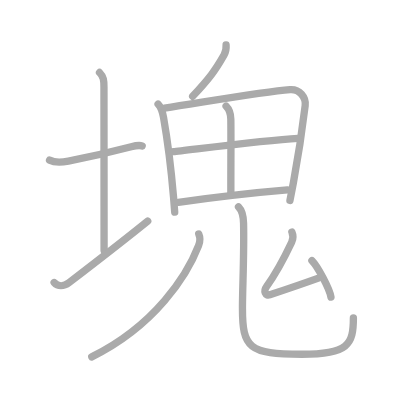
t = 0.00 s
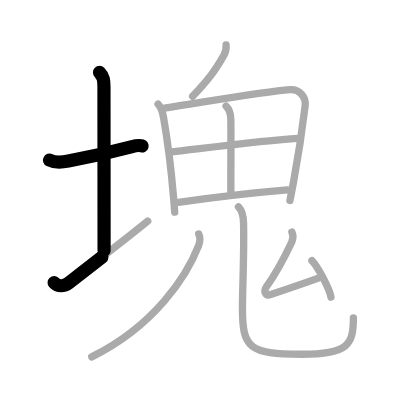
t = 2.50 s
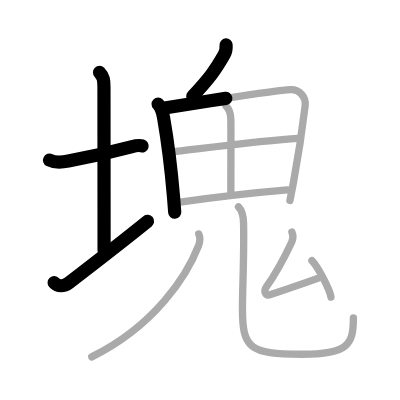
t = 5.25 s
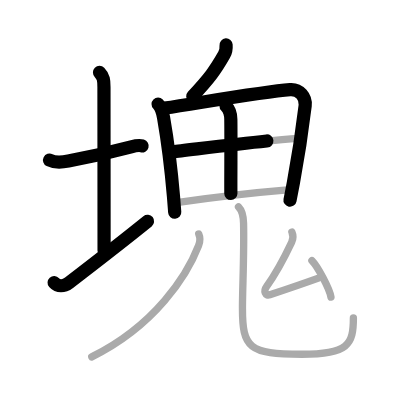
t = 7.75 s
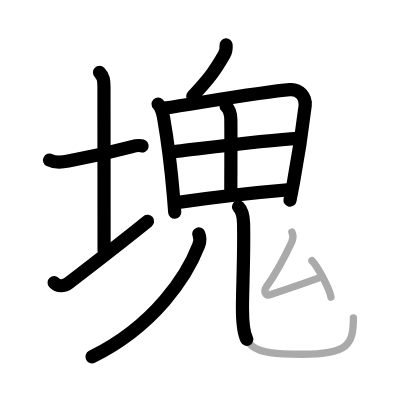
t = 10.50 s
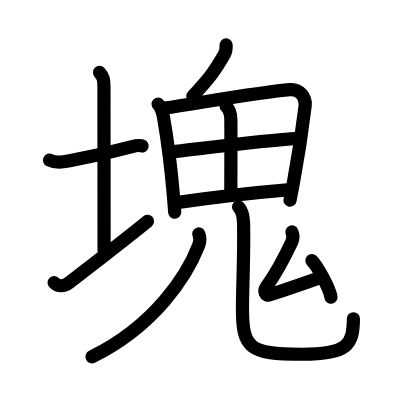
t = 13.00 s

The animated SVG that drew these frames (rendered in a browser with its animation timeline set to each time). Animation: 13 SMIL elements (animate=13); one cycle of 13.00 s.

<?xml version="1.0" standalone="no"?>
<!DOCTYPE svg PUBLIC "-//W3C//DTD SVG 1.1//EN"   "http://www.w3.org/Graphics/SVG/1.1/DTD/svg11.dtd">
<svg width="400px" height="400px"  version="1.1" xmlns="http://www.w3.org/2000/svg">
  <defs>
    <marker id="Triangle" viewBox="0 0 10 10" refX="0" refY="5" markerUnits="strokeWidth" markerWidth="3" style="stroke-opacity:0%;fill:#aaaaaa;" markerHeight="2" orient="auto">
      <path d="M 0 0 L 10 5 L 0 10 z" />
    </marker>
    
    <marker id="Arrow" viewBox="0 0 10 10" refX="5" refY="5" markerUnits="strokeWidth" markerWidth="1.8" style="stroke-opacity:0%;fill:#770000;" markerHeight="2" orient="auto">
      <path d="M 0 4 L 6 4 L 4 1 L 10 5 L 4 9 L 6 6 L 0 6 z" />
        <circle cx="5" cy="5" r="5" />
      </marker>
    
    <marker id="TriangleRed" viewBox="0 0 10 10" refX="0" refY="5" markerUnits="strokeWidth" markerWidth="3" style="stroke-opacity:0%;fill:#CC0000;" markerHeight="2" orient="auto">
      <path d="M 0 0 L 10 5 L 0 10 z" />
    </marker>
    
    <marker id="ArrowRed" viewBox="0 0 10 10" refX="5" refY="5" markerUnits="strokeWidth" markerWidth="1.8" style="stroke-opacity:0%;fill:#CC0000;" markerHeight="2" orient="auto">
      <path d="M 0 4 L 6 4 L 4 1 L 10 5 L 4 9 L 6 6 L 0 6 z" />
        <circle cx="5" cy="5" r="5" />
      </marker>
    
  </defs>
  
  <path style="fill:#ffffff; fill-opacity:100%; fill-rule:evenodd; stroke-width:0;" d="M 0 0 L 400px 0 L 400px 400px L 0 400px L 0 0" />

  <g transform="scale(3.6697247706422 3.6697247706422)">
<path style="fill:none; fill-opacity:0%; fill-rule:evenodd; stroke:#aaaaaa; stroke-opacity:100%; stroke-width: 1.5pt; stroke-linejoin:round; stroke-linecap:round;" d="M13.5 43.64c1.33 0.67 3.7 0.53 5.13 0.25C23.63 42.93 31 41.25 35.75 40c1.22-0.32 2.37-0.43 3-0.24"></path>
<path style="fill:none; fill-opacity:0%; fill-rule:evenodd; stroke:#aaaaaa; stroke-opacity:100%; stroke-width: 1.5pt; stroke-linejoin:round; stroke-linecap:round;" d="M27.12 19.75c1.13 1.13 1.21 2.25 1.21 4c0 7.25 0.03 33.75 0.03 44.5"></path>
<path style="fill:none; fill-opacity:0%; fill-rule:evenodd; stroke:#aaaaaa; stroke-opacity:100%; stroke-width: 1.5pt; stroke-linejoin:round; stroke-linecap:round;" d="M14.75 77c1 1.12 2.62 1.12 4.06 0.02c5.76-4.42 15.8-12.21 21.44-16.77"></path>
<path style="fill:none; fill-opacity:0%; fill-rule:evenodd; stroke:#aaaaaa; stroke-opacity:100%; stroke-width: 1.5pt; stroke-linejoin:round; stroke-linecap:round;" d="M61.61 12.25c0.08 1.09 0.01 1.73-0.54 2.7c-2.45 4.3-3.96 6.34-8.57 11.3"></path>
<path style="fill:none; fill-opacity:0%; fill-rule:evenodd; stroke:#aaaaaa; stroke-opacity:100%; stroke-width: 1.5pt; stroke-linejoin:round; stroke-linecap:round;" d="M43.08 28.37c0.71 0.71 1.17 1.88 1.48 3.62c1.16 6.62 2.04 13.59 2.73 21.74c0.12 1.38 0.22 2.75 0.32 4.09"></path>
<path style="fill:none; fill-opacity:0%; fill-rule:evenodd; stroke:#aaaaaa; stroke-opacity:100%; stroke-width: 1.5pt; stroke-linejoin:round; stroke-linecap:round;" d="M44.84 29.45c11.16-1.7 27.12-4.49 34.19-5.03c2.6-0.2 4.41 2.08 4.13 4.37c-0.56 4.64-1.39 11.27-3.2 20.94c-0.29 1.55-0.61 3.18-0.95 4.9"></path>
<path style="fill:none; fill-opacity:0%; fill-rule:evenodd; stroke:#aaaaaa; stroke-opacity:100%; stroke-width: 1.5pt; stroke-linejoin:round; stroke-linecap:round;" d="M61.61 28.92c0.98 0.98 1.27 1.9 1.29 3.58c0.08 5.24-0.02 13.75 0.01 20.24"></path>
<path style="fill:none; fill-opacity:0%; fill-rule:evenodd; stroke:#aaaaaa; stroke-opacity:100%; stroke-width: 1.5pt; stroke-linejoin:round; stroke-linecap:round;" d="M47.28 41.32c3.08-0.27 24.22-3.07 33.9-3.62"></path>
<path style="fill:none; fill-opacity:0%; fill-rule:evenodd; stroke:#aaaaaa; stroke-opacity:100%; stroke-width: 1.5pt; stroke-linejoin:round; stroke-linecap:round;" d="M48.6 55.14c10.02-1.39 17.77-2.39 29.73-3.38"></path>
<path style="fill:none; fill-opacity:0%; fill-rule:evenodd; stroke:#aaaaaa; stroke-opacity:100%; stroke-width: 1.5pt; stroke-linejoin:round; stroke-linecap:round;" d="M54.16 63.75c0.31 0.7 0.38 2.1-0.05 3.19C51 75 42.25 88.75 25 97.25"></path>
<path style="fill:none; fill-opacity:0%; fill-rule:evenodd; stroke:#aaaaaa; stroke-opacity:100%; stroke-width: 1.5pt; stroke-linejoin:round; stroke-linecap:round;" d="M64.99 56.37c1.01 1.01 1.33 2.59 1.38 4.43c0.2 8.19-0.3 17.64-0.3 23.2c0 10.75 1.69 12.53 16.23 12.53c12.58 0 14-2.65 14-9.87"></path>
<path style="fill:none; fill-opacity:0%; fill-rule:evenodd; stroke:#aaaaaa; stroke-opacity:100%; stroke-width: 1.5pt; stroke-linejoin:round; stroke-linecap:round;" d="M79.54 63.22c0.46 1.03 0.24 2.17-0.06 2.81c-2.35 4.97-4.05 8.21-6.85 12.08c-0.89 1.23-0.35 2.65 0.91 2.23c4.38-1.46 8.78-2.95 13.03-4.48"></path>
<path style="fill:none; fill-opacity:0%; fill-rule:evenodd; stroke:#aaaaaa; stroke-opacity:100%; stroke-width: 1.5pt; stroke-linejoin:round; stroke-linecap:round;" d="M85 71c1.51 1.53 4.82 7.59 5.19 9.97"></path>

<path style="fill:none; fill-opacity:0%; fill-rule:evenodd; stroke:#000000; stroke-opacity:100%; stroke-width: 2.7pt; stroke-linejoin:round; stroke-linecap:round;" d="M13.5 43.64c1.33 0.67 3.7 0.53 5.13 0.25C23.63 42.93 31 41.25 35.75 40c1.22-0.32 2.37-0.43 3-0.24" pathLength="100" stroke-dashoffset="100" stroke-dasharray="100 105"><animate id="dashAnim1" attributeName="stroke-dashoffset" from="100" to="0" dur="1s" calcMode="linear" fill="freeze"/></path>
<path style="fill:none; fill-opacity:0%; fill-rule:evenodd; stroke:#000000; stroke-opacity:100%; stroke-width: 2.7pt; stroke-linejoin:round; stroke-linecap:round;" d="M27.12 19.75c1.13 1.13 1.21 2.25 1.21 4c0 7.25 0.03 33.75 0.03 44.5" pathLength="100" stroke-dashoffset="100" stroke-dasharray="100 105"><animate id="dashAnim2" attributeName="stroke-dashoffset" from="100" to="0" dur="1s" calcMode="linear" begin="dashAnim1.end" fill="freeze"/></path>
<path style="fill:none; fill-opacity:0%; fill-rule:evenodd; stroke:#000000; stroke-opacity:100%; stroke-width: 2.7pt; stroke-linejoin:round; stroke-linecap:round;" d="M14.75 77c1 1.12 2.62 1.12 4.06 0.02c5.76-4.42 15.8-12.21 21.44-16.77" pathLength="100" stroke-dashoffset="100" stroke-dasharray="100 105"><animate id="dashAnim3" attributeName="stroke-dashoffset" from="100" to="0" dur="1s" calcMode="linear" begin="dashAnim2.end" fill="freeze"/></path>
<path style="fill:none; fill-opacity:0%; fill-rule:evenodd; stroke:#000000; stroke-opacity:100%; stroke-width: 2.7pt; stroke-linejoin:round; stroke-linecap:round;" d="M61.61 12.25c0.08 1.09 0.01 1.73-0.54 2.7c-2.45 4.3-3.96 6.34-8.57 11.3" pathLength="100" stroke-dashoffset="100" stroke-dasharray="100 105"><animate id="dashAnim4" attributeName="stroke-dashoffset" from="100" to="0" dur="1s" calcMode="linear" begin="dashAnim3.end" fill="freeze"/></path>
<path style="fill:none; fill-opacity:0%; fill-rule:evenodd; stroke:#000000; stroke-opacity:100%; stroke-width: 2.7pt; stroke-linejoin:round; stroke-linecap:round;" d="M43.08 28.37c0.71 0.71 1.17 1.88 1.48 3.62c1.16 6.62 2.04 13.59 2.73 21.74c0.12 1.38 0.22 2.75 0.32 4.09" pathLength="100" stroke-dashoffset="100" stroke-dasharray="100 105"><animate id="dashAnim5" attributeName="stroke-dashoffset" from="100" to="0" dur="1s" calcMode="linear" begin="dashAnim4.end" fill="freeze"/></path>
<path style="fill:none; fill-opacity:0%; fill-rule:evenodd; stroke:#000000; stroke-opacity:100%; stroke-width: 2.7pt; stroke-linejoin:round; stroke-linecap:round;" d="M44.84 29.45c11.16-1.7 27.12-4.49 34.19-5.03c2.6-0.2 4.41 2.08 4.13 4.37c-0.56 4.64-1.39 11.27-3.2 20.94c-0.29 1.55-0.61 3.18-0.95 4.9" pathLength="100" stroke-dashoffset="100" stroke-dasharray="100 105"><animate id="dashAnim6" attributeName="stroke-dashoffset" from="100" to="0" dur="1s" calcMode="linear" begin="dashAnim5.end" fill="freeze"/></path>
<path style="fill:none; fill-opacity:0%; fill-rule:evenodd; stroke:#000000; stroke-opacity:100%; stroke-width: 2.7pt; stroke-linejoin:round; stroke-linecap:round;" d="M61.61 28.92c0.98 0.98 1.27 1.9 1.29 3.58c0.08 5.24-0.02 13.75 0.01 20.24" pathLength="100" stroke-dashoffset="100" stroke-dasharray="100 105"><animate id="dashAnim7" attributeName="stroke-dashoffset" from="100" to="0" dur="1s" calcMode="linear" begin="dashAnim6.end" fill="freeze"/></path>
<path style="fill:none; fill-opacity:0%; fill-rule:evenodd; stroke:#000000; stroke-opacity:100%; stroke-width: 2.7pt; stroke-linejoin:round; stroke-linecap:round;" d="M47.28 41.32c3.08-0.27 24.22-3.07 33.9-3.62" pathLength="100" stroke-dashoffset="100" stroke-dasharray="100 105"><animate id="dashAnim8" attributeName="stroke-dashoffset" from="100" to="0" dur="1s" calcMode="linear" begin="dashAnim7.end" fill="freeze"/></path>
<path style="fill:none; fill-opacity:0%; fill-rule:evenodd; stroke:#000000; stroke-opacity:100%; stroke-width: 2.7pt; stroke-linejoin:round; stroke-linecap:round;" d="M48.6 55.14c10.02-1.39 17.77-2.39 29.73-3.38" pathLength="100" stroke-dashoffset="100" stroke-dasharray="100 105"><animate id="dashAnim9" attributeName="stroke-dashoffset" from="100" to="0" dur="1s" calcMode="linear" begin="dashAnim8.end" fill="freeze"/></path>
<path style="fill:none; fill-opacity:0%; fill-rule:evenodd; stroke:#000000; stroke-opacity:100%; stroke-width: 2.7pt; stroke-linejoin:round; stroke-linecap:round;" d="M54.16 63.75c0.31 0.7 0.38 2.1-0.05 3.19C51 75 42.25 88.75 25 97.25" pathLength="100" stroke-dashoffset="100" stroke-dasharray="100 105"><animate id="dashAnim10" attributeName="stroke-dashoffset" from="100" to="0" dur="1s" calcMode="linear" begin="dashAnim9.end" fill="freeze"/></path>
<path style="fill:none; fill-opacity:0%; fill-rule:evenodd; stroke:#000000; stroke-opacity:100%; stroke-width: 2.7pt; stroke-linejoin:round; stroke-linecap:round;" d="M64.99 56.37c1.01 1.01 1.33 2.59 1.38 4.43c0.2 8.19-0.3 17.64-0.3 23.2c0 10.75 1.69 12.53 16.23 12.53c12.58 0 14-2.65 14-9.87" pathLength="100" stroke-dashoffset="100" stroke-dasharray="100 105"><animate id="dashAnim11" attributeName="stroke-dashoffset" from="100" to="0" dur="1s" calcMode="linear" begin="dashAnim10.end" fill="freeze"/></path>
<path style="fill:none; fill-opacity:0%; fill-rule:evenodd; stroke:#000000; stroke-opacity:100%; stroke-width: 2.7pt; stroke-linejoin:round; stroke-linecap:round;" d="M79.54 63.22c0.46 1.03 0.24 2.17-0.06 2.81c-2.35 4.97-4.05 8.21-6.85 12.08c-0.89 1.23-0.35 2.65 0.91 2.23c4.38-1.46 8.78-2.95 13.03-4.48" pathLength="100" stroke-dashoffset="100" stroke-dasharray="100 105"><animate id="dashAnim12" attributeName="stroke-dashoffset" from="100" to="0" dur="1s" calcMode="linear" begin="dashAnim11.end" fill="freeze"/></path>
<path style="fill:none; fill-opacity:0%; fill-rule:evenodd; stroke:#000000; stroke-opacity:100%; stroke-width: 2.7pt; stroke-linejoin:round; stroke-linecap:round;" d="M85 71c1.51 1.53 4.82 7.59 5.19 9.97" pathLength="100" stroke-dashoffset="100" stroke-dasharray="100 105"><animate id="dashAnim13" attributeName="stroke-dashoffset" from="100" to="0" dur="1s" calcMode="linear" begin="dashAnim12.end" fill="freeze"/></path>

</g>

</svg>  
          
